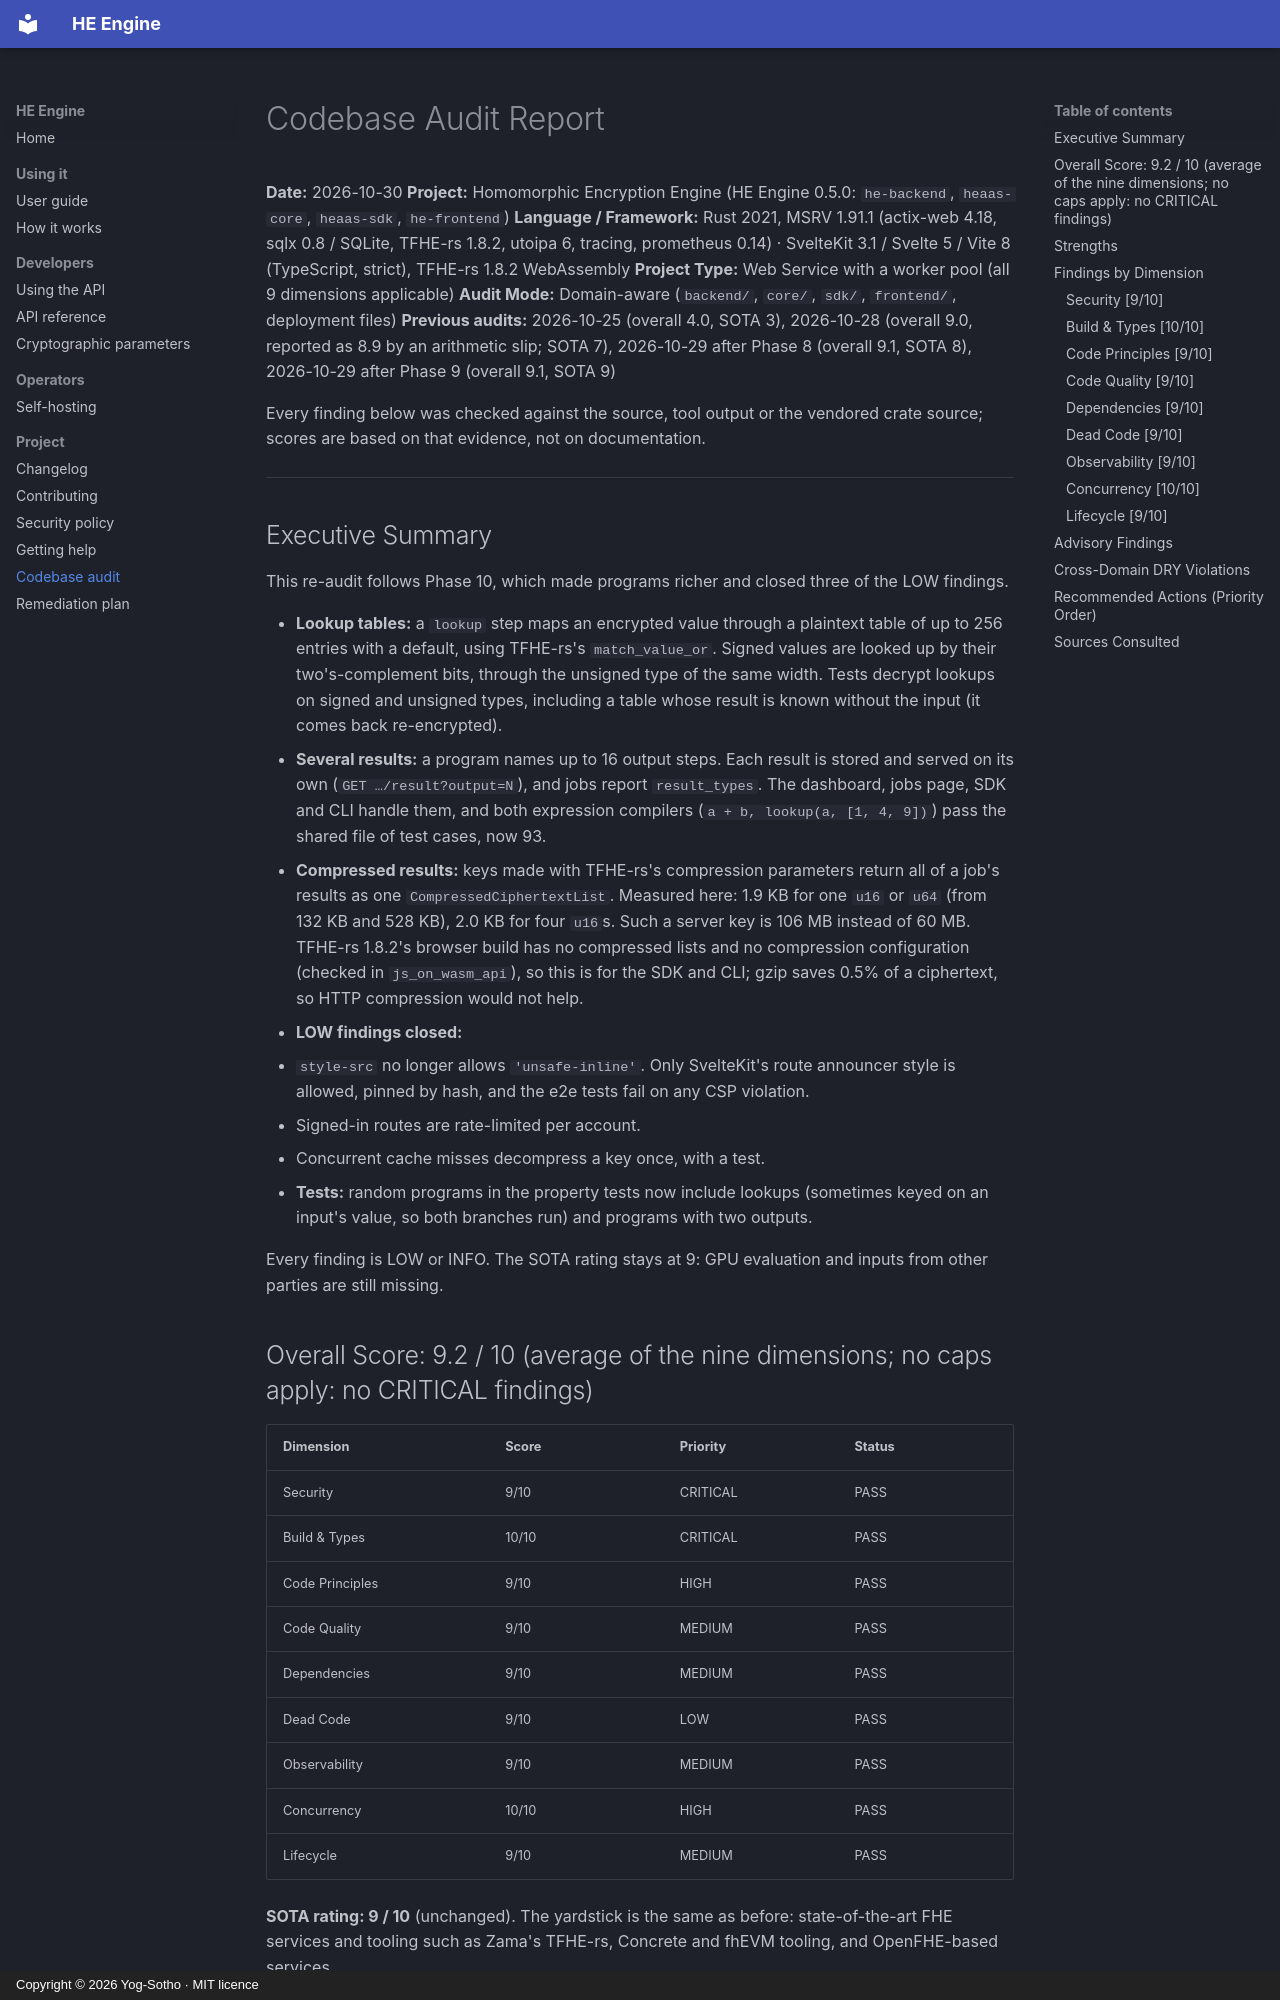

repository: Yog-Sotho/Homomorphic-Encryption-Service · page: project/codebase_audit/index.html · generator: mkdocs · copyright: Copyright © 2026 Yog-Sotho · MIT licence

# Codebase Audit Report

**Date:** 2026-10-30
**Project:** Homomorphic Encryption Engine (HE Engine 0.5.0: `he-backend`, `heaas-core`, `heaas-sdk`, `he-frontend`)
**Language / Framework:** Rust 2021, MSRV 1.91.1 (actix-web 4.18, sqlx 0.8 / SQLite, TFHE-rs 1.8.2, utoipa 6, tracing, prometheus 0.14) · SvelteKit 3.1 / Svelte 5 / Vite 8 (TypeScript, strict), TFHE-rs 1.8.2 WebAssembly
**Project Type:** Web Service with a worker pool (all 9 dimensions applicable)
**Audit Mode:** Domain-aware (`backend/`, `core/`, `sdk/`, `frontend/`, deployment files)
**Previous audits:** 2026-10-25 (overall 4.0, SOTA 3), 2026-10-28 (overall 9.0, reported
as 8.9 by an arithmetic slip; SOTA 7), 2026-10-29 after Phase 8 (overall 9.1, SOTA 8),
2026-10-29 after Phase 9 (overall 9.1, SOTA 9)

Every finding below was checked against the source, tool output or the vendored
crate source; scores are based on that evidence, not on documentation.

---

## Executive Summary

This re-audit follows Phase 10, which made programs richer and closed three of
the LOW findings.

- **Lookup tables:** a `lookup` step maps an encrypted value through a plaintext
  table of up to 256 entries with a default, using TFHE-rs's `match_value_or`.
  Signed values are looked up by their two's-complement bits, through the unsigned
  type of the same width. Tests decrypt lookups on signed and unsigned types,
  including a table whose result is known without the input (it comes back
  re-encrypted).
- **Several results:** a program names up to 16 output steps. Each result is stored
  and served on its own (`GET …/result?output=N`), and jobs report `result_types`.
  The dashboard, jobs page, SDK and CLI handle them, and both expression compilers
  (`a + b, lookup(a, [1, 4, 9])`) pass the shared file of test cases, now 93.
- **Compressed results:** keys made with TFHE-rs's compression parameters return all
  of a job's results as one `CompressedCiphertextList`. Measured here: 1.9 KB for one
  `u16` or `u64` (from 132 KB and 528 KB), 2.0 KB for four `u16`s. Such a server key
  is 106 MB instead of 60 MB. TFHE-rs 1.8.2's browser build has no compressed lists
  and no compression configuration (checked in `js_on_wasm_api`), so this is for the
  SDK and CLI; gzip saves 0.5% of a ciphertext, so HTTP compression would not help.
- **LOW findings closed:**
  - `style-src` no longer allows `'unsafe-inline'`. Only SvelteKit's route announcer
    style is allowed, pinned by hash, and the e2e tests fail on any CSP violation.
  - Signed-in routes are rate-limited per account.
  - Concurrent cache misses decompress a key once, with a test.
- **Tests:** random programs in the property tests now include lookups (sometimes
  keyed on an input's value, so both branches run) and programs with two outputs.

Every finding is LOW or INFO. The SOTA rating stays at 9: GPU evaluation and
inputs from other parties are still missing.
